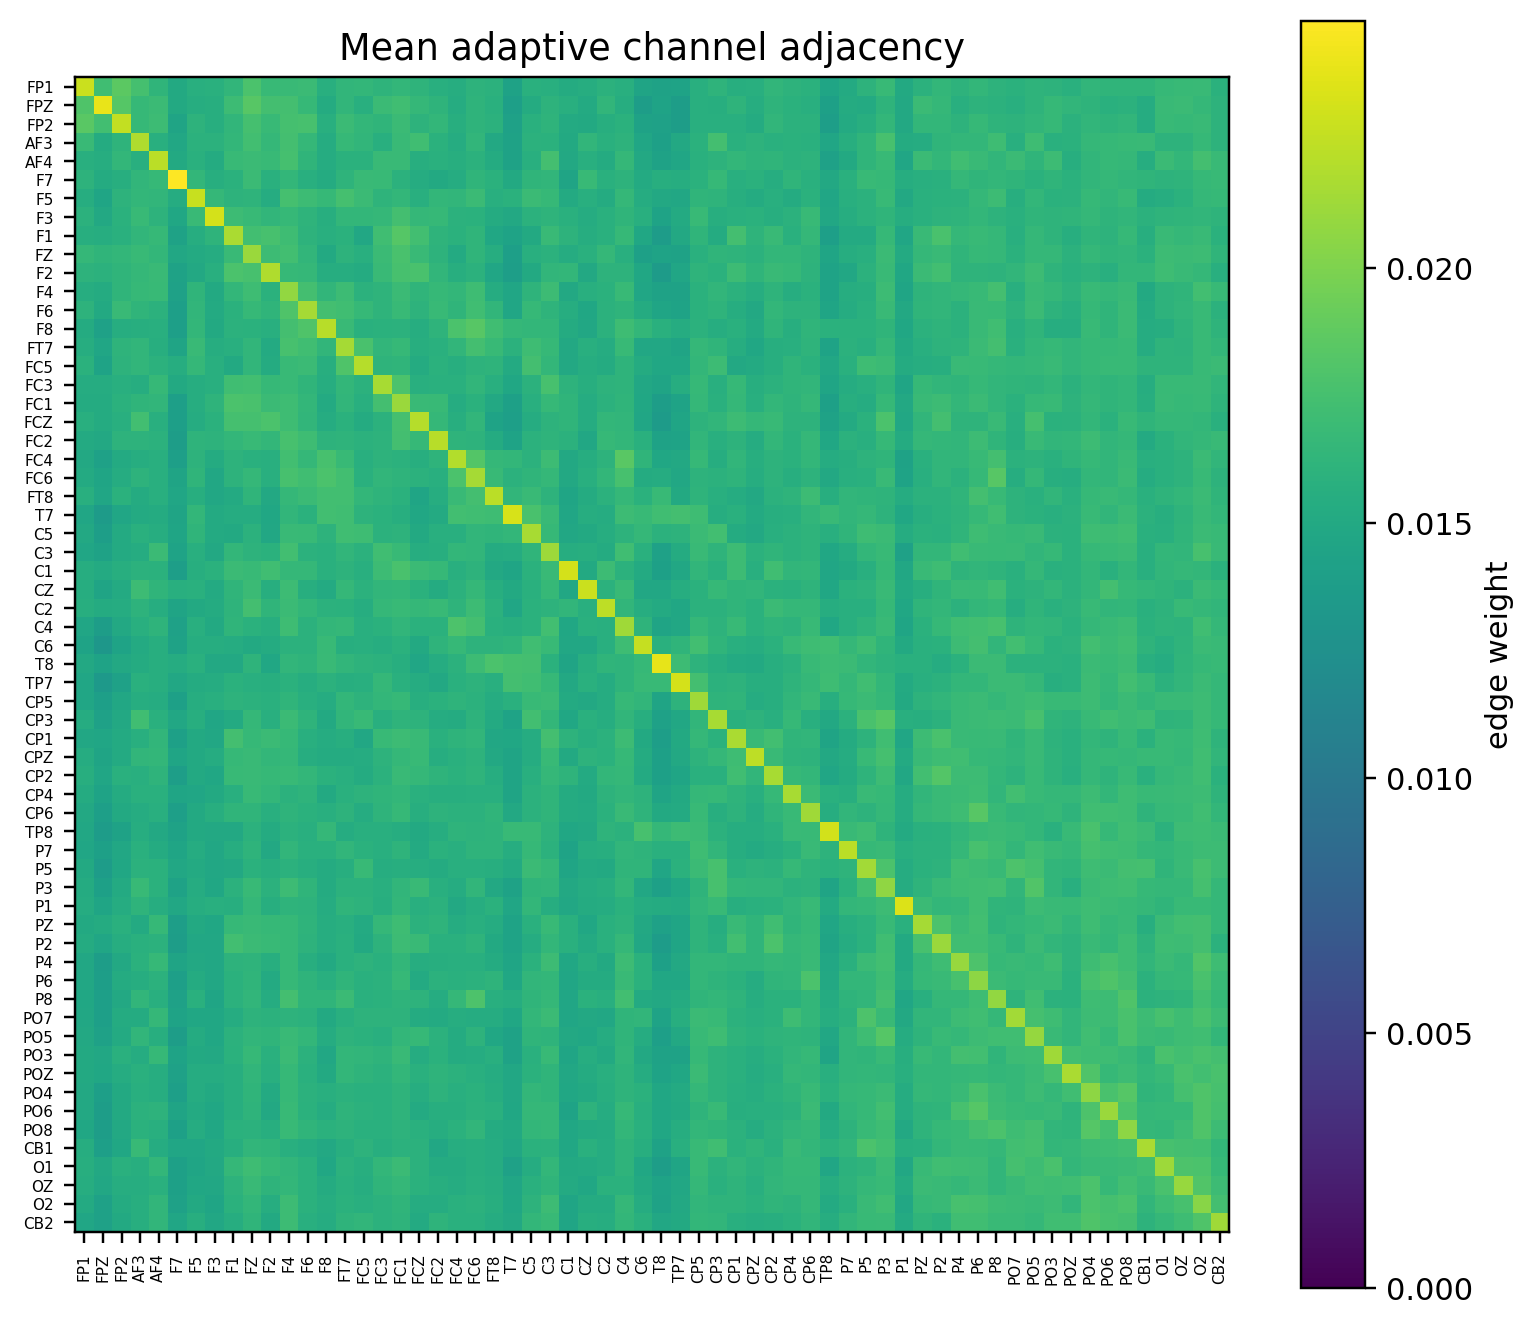

The data file committed next to this chart (first rows):
name, FP1, FPZ, FP2, AF3, AF4, F7, F5, F3, F1, FZ, F2, F4, F6, F8, FT7, FC5, FC3, FC1, FCZ, FC2, FC4, FC6, FT8
FP1, 0.02286, 0.01719, 0.01861, 0.01748, 0.01628, 0.01513, 0.01563, 0.0158, 0.01634, 0.01777, 0.0167, 0.01686, 0.01697, 0.01562, 0.01634, 0.0164, 0.01617, 0.0164, 0.01616, 0.01568, 0.01545, 0.01607, 0.01595
FPZ, 0.01803, 0.02405, 0.01831, 0.01663, 0.01694, 0.01508, 0.01548, 0.0156, 0.01702, 0.01839, 0.01743, 0.01739, 0.01664, 0.01528, 0.01631, 0.01569, 0.01694, 0.01718, 0.01652, 0.01618, 0.01537, 0.01615, 0.01572
FP2, 0.01844, 0.01731, 0.02259, 0.01664, 0.01702, 0.01452, 0.01602, 0.01559, 0.01635, 0.01755, 0.0167, 0.01754, 0.01762, 0.0157, 0.01689, 0.01647, 0.01626, 0.01692, 0.01605, 0.01642, 0.01557, 0.0161, 0.01595
AF3, 0.01678, 0.01526, 0.01612, 0.02186, 0.01566, 0.01491, 0.01599, 0.01596, 0.0164, 0.01736, 0.01653, 0.01741, 0.01652, 0.01537, 0.01659, 0.01634, 0.0157, 0.01681, 0.0172, 0.01588, 0.01538, 0.01637, 0.01495
AF4, 0.01561, 0.01551, 0.01646, 0.01565, 0.02222, 0.01505, 0.01578, 0.01526, 0.0167, 0.01697, 0.01673, 0.01746, 0.01621, 0.01541, 0.01585, 0.01588, 0.01683, 0.01684, 0.0156, 0.01577, 0.01558, 0.01592, 0.01529
F7, 0.01604, 0.01526, 0.01554, 0.01638, 0.01668, 0.02483, 0.01644, 0.01555, 0.01588, 0.01693, 0.01576, 0.01641, 0.01562, 0.01528, 0.01617, 0.01681, 0.01677, 0.01596, 0.01541, 0.01504, 0.01541, 0.01622, 0.01581
F5, 0.01548, 0.01463, 0.016, 0.01644, 0.01631, 0.01533, 0.02274, 0.01651, 0.01602, 0.01612, 0.01538, 0.01755, 0.01704, 0.01662, 0.01755, 0.0169, 0.01613, 0.01646, 0.01569, 0.01643, 0.01636, 0.01696, 0.01567
F3, 0.01593, 0.015, 0.01587, 0.01668, 0.01606, 0.01481, 0.01684, 0.02321, 0.01703, 0.01668, 0.01637, 0.0166, 0.01611, 0.01561, 0.0164, 0.0164, 0.01655, 0.01742, 0.01651, 0.01661, 0.01596, 0.01585, 0.01529
F1, 0.0156, 0.01548, 0.01578, 0.01631, 0.01664, 0.01426, 0.01546, 0.01615, 0.02168, 0.0173, 0.01762, 0.01709, 0.01604, 0.01565, 0.01585, 0.0149, 0.01725, 0.01829, 0.01731, 0.01617, 0.01581, 0.01622, 0.01479
FZ, 0.01651, 0.01627, 0.01647, 0.01675, 0.01643, 0.01484, 0.01513, 0.01541, 0.01682, 0.02108, 0.01699, 0.01733, 0.01632, 0.01508, 0.01604, 0.01571, 0.0169, 0.01768, 0.0168, 0.01602, 0.01516, 0.01626, 0.01543
F2, 0.01606, 0.01599, 0.01621, 0.01657, 0.01678, 0.01431, 0.01495, 0.01564, 0.01776, 0.01761, 0.02186, 0.01665, 0.01654, 0.01548, 0.01548, 0.01523, 0.01685, 0.01756, 0.01774, 0.01633, 0.01557, 0.01595, 0.01469
F4, 0.01547, 0.01523, 0.01623, 0.01659, 0.01668, 0.01421, 0.01629, 0.01513, 0.01641, 0.01711, 0.01586, 0.0208, 0.01744, 0.01633, 0.01703, 0.01596, 0.01614, 0.01689, 0.01626, 0.01664, 0.01643, 0.01709, 0.01542
F6, 0.01608, 0.01505, 0.01683, 0.01626, 0.01599, 0.014, 0.01634, 0.01517, 0.01589, 0.01663, 0.01627, 0.01803, 0.02153, 0.01742, 0.01722, 0.01663, 0.01616, 0.0167, 0.01605, 0.01672, 0.0162, 0.01723, 0.01635
F8, 0.01525, 0.01422, 0.01546, 0.01559, 0.01564, 0.01406, 0.01641, 0.01513, 0.01598, 0.01582, 0.01567, 0.01737, 0.01794, 0.02221, 0.01683, 0.01575, 0.01584, 0.01594, 0.01546, 0.01618, 0.01777, 0.01836, 0.01718
FT7, 0.01549, 0.01472, 0.01616, 0.01632, 0.01561, 0.01447, 0.01682, 0.01543, 0.0157, 0.01634, 0.01521, 0.01757, 0.0172, 0.01634, 0.02147, 0.01769, 0.01633, 0.01663, 0.01558, 0.01578, 0.01638, 0.01738, 0.01668
FC5, 0.01584, 0.01444, 0.01602, 0.01638, 0.01598, 0.01545, 0.0165, 0.01571, 0.01504, 0.01631, 0.01526, 0.01677, 0.0169, 0.01555, 0.01799, 0.02207, 0.01614, 0.01627, 0.01525, 0.01585, 0.01559, 0.01606, 0.01617
FC3, 0.01539, 0.01535, 0.01562, 0.0155, 0.01667, 0.01504, 0.0155, 0.01565, 0.01717, 0.01728, 0.01665, 0.01672, 0.01622, 0.01545, 0.0164, 0.01592, 0.02161, 0.01783, 0.01568, 0.01572, 0.01578, 0.01639, 0.01566
FC1, 0.01527, 0.01525, 0.0159, 0.01627, 0.01634, 0.01403, 0.01549, 0.01613, 0.01782, 0.01771, 0.01697, 0.01713, 0.01641, 0.01522, 0.01634, 0.01569, 0.01745, 0.0211, 0.01687, 0.01674, 0.01536, 0.01586, 0.01499
FCZ, 0.01564, 0.01524, 0.01566, 0.01729, 0.01569, 0.01405, 0.01533, 0.0159, 0.01754, 0.01747, 0.01781, 0.01713, 0.01637, 0.01535, 0.0159, 0.01526, 0.01594, 0.01752, 0.02206, 0.01658, 0.01561, 0.01634, 0.0144
FC2, 0.0152, 0.01495, 0.01606, 0.016, 0.01593, 0.01379, 0.01615, 0.01602, 0.0164, 0.0167, 0.01645, 0.01757, 0.01708, 0.01606, 0.01616, 0.01591, 0.01602, 0.01745, 0.0166, 0.02217, 0.01616, 0.01608, 0.01526
FC4, 0.01495, 0.01416, 0.0152, 0.01546, 0.01567, 0.01404, 0.01601, 0.01532, 0.01602, 0.01576, 0.01563, 0.01731, 0.01651, 0.0176, 0.01673, 0.01563, 0.01604, 0.01596, 0.01561, 0.01612, 0.02198, 0.01815, 0.01653
FC6, 0.01522, 0.01457, 0.01538, 0.01609, 0.01562, 0.01446, 0.01621, 0.01487, 0.01606, 0.01654, 0.01566, 0.01761, 0.01718, 0.01777, 0.01735, 0.01574, 0.0163, 0.01611, 0.01598, 0.0157, 0.01775, 0.02147, 0.01676
FT8, 0.01569, 0.01468, 0.01583, 0.01525, 0.01563, 0.01464, 0.01557, 0.0149, 0.01521, 0.01629, 0.01498, 0.01651, 0.01695, 0.01728, 0.01731, 0.01647, 0.01617, 0.01582, 0.01463, 0.01545, 0.01679, 0.0174, 0.0223
T7, 0.0147, 0.01361, 0.01472, 0.01515, 0.01526, 0.01454, 0.01639, 0.01523, 0.0154, 0.01539, 0.01475, 0.01638, 0.01589, 0.01731, 0.01724, 0.0161, 0.01585, 0.01552, 0.01477, 0.01517, 0.01736, 0.01725, 0.01709
C5, 0.01497, 0.01389, 0.01514, 0.01574, 0.01551, 0.01458, 0.01624, 0.01514, 0.01504, 0.01598, 0.01489, 0.01678, 0.01672, 0.01604, 0.01723, 0.01715, 0.01596, 0.01604, 0.0151, 0.01568, 0.0157, 0.01632, 0.01627
C3, 0.01467, 0.0143, 0.01518, 0.01535, 0.01687, 0.0144, 0.01568, 0.01496, 0.0164, 0.01607, 0.01587, 0.01729, 0.01591, 0.01574, 0.01637, 0.01593, 0.01724, 0.01674, 0.01551, 0.01552, 0.01646, 0.01636, 0.0153
C1, 0.01545, 0.01518, 0.01555, 0.01592, 0.01583, 0.01391, 0.01561, 0.01588, 0.01694, 0.01675, 0.01723, 0.01651, 0.01649, 0.01579, 0.01603, 0.01571, 0.01705, 0.0177, 0.01696, 0.01668, 0.01566, 0.01605, 0.015
CZ, 0.01544, 0.01445, 0.0152, 0.01698, 0.01628, 0.01571, 0.01572, 0.01517, 0.0162, 0.01695, 0.01553, 0.01704, 0.01552, 0.01522, 0.01654, 0.01594, 0.01638, 0.01649, 0.0159, 0.01529, 0.016, 0.01658, 0.01555
C2, 0.0156, 0.01523, 0.01538, 0.01602, 0.01549, 0.01453, 0.01511, 0.01529, 0.01613, 0.01738, 0.01626, 0.01694, 0.01641, 0.01598, 0.01588, 0.01548, 0.0165, 0.01676, 0.01657, 0.01677, 0.01618, 0.01698, 0.01593
C4, 0.01466, 0.01381, 0.01502, 0.01566, 0.01611, 0.01418, 0.01566, 0.01508, 0.01628, 0.01582, 0.01561, 0.01711, 0.01592, 0.0164, 0.01651, 0.01564, 0.01589, 0.01633, 0.01584, 0.01584, 0.01788, 0.01746, 0.01579
C6, 0.01438, 0.01312, 0.01435, 0.01521, 0.01554, 0.01426, 0.01549, 0.0155, 0.0154, 0.01512, 0.01523, 0.01592, 0.01598, 0.01669, 0.01559, 0.01571, 0.01551, 0.01584, 0.01505, 0.01618, 0.01665, 0.01602, 0.01601
T8, 0.01498, 0.01439, 0.01495, 0.01527, 0.01552, 0.01533, 0.01575, 0.01497, 0.01502, 0.01618, 0.01476, 0.01631, 0.01611, 0.01685, 0.01636, 0.01602, 0.01596, 0.01553, 0.01468, 0.01541, 0.01594, 0.01703, 0.01782
TP7, 0.01466, 0.01336, 0.0142, 0.01577, 0.01552, 0.0149, 0.01524, 0.01534, 0.0159, 0.01567, 0.01553, 0.01587, 0.01544, 0.01597, 0.0156, 0.01564, 0.01654, 0.01572, 0.01534, 0.01503, 0.0158, 0.01602, 0.01563
CP5, 0.0147, 0.01403, 0.01484, 0.01544, 0.0154, 0.01407, 0.01544, 0.01565, 0.016, 0.01592, 0.01572, 0.01622, 0.0157, 0.01537, 0.01639, 0.01601, 0.01642, 0.01665, 0.0156, 0.01582, 0.01616, 0.01594, 0.0154
CP3, 0.01533, 0.01417, 0.01502, 0.01717, 0.0158, 0.01492, 0.01552, 0.01473, 0.0152, 0.01658, 0.01568, 0.0169, 0.01618, 0.01508, 0.01635, 0.01678, 0.01563, 0.01612, 0.01606, 0.0154, 0.01525, 0.01604, 0.01518
CP1, 0.01492, 0.0147, 0.01514, 0.01566, 0.01633, 0.01414, 0.01507, 0.01492, 0.01741, 0.01661, 0.0169, 0.01662, 0.01563, 0.01542, 0.01557, 0.01484, 0.0167, 0.01697, 0.01687, 0.01579, 0.01617, 0.01631, 0.01491
CPZ, 0.0154, 0.01452, 0.01514, 0.01633, 0.01646, 0.01464, 0.01508, 0.01537, 0.01659, 0.01681, 0.01647, 0.0165, 0.01544, 0.01527, 0.01531, 0.01538, 0.01607, 0.01649, 0.01673, 0.01547, 0.01575, 0.01606, 0.01498
CP2, 0.01561, 0.0147, 0.01575, 0.01565, 0.01614, 0.01391, 0.01504, 0.01477, 0.01673, 0.01684, 0.0166, 0.01675, 0.01648, 0.01588, 0.01566, 0.01529, 0.01598, 0.01683, 0.01652, 0.01619, 0.01582, 0.01617, 0.01551
CP4, 0.0153, 0.01441, 0.01531, 0.01571, 0.01579, 0.0146, 0.01467, 0.01505, 0.01564, 0.01677, 0.01647, 0.01598, 0.01612, 0.01512, 0.01573, 0.01604, 0.01627, 0.01646, 0.01578, 0.01555, 0.01558, 0.01563, 0.01563
CP6, 0.01493, 0.01399, 0.01511, 0.01537, 0.01568, 0.01397, 0.01509, 0.01557, 0.01621, 0.01626, 0.01566, 0.01619, 0.01587, 0.01562, 0.01605, 0.0154, 0.01616, 0.01667, 0.01554, 0.01601, 0.01597, 0.01591, 0.01629
TP8, 0.01485, 0.01368, 0.01432, 0.01546, 0.01499, 0.01432, 0.01513, 0.01501, 0.01497, 0.01591, 0.01525, 0.01592, 0.01564, 0.01649, 0.01542, 0.01563, 0.01563, 0.01544, 0.01508, 0.01549, 0.01619, 0.01608, 0.01615
P7, 0.01471, 0.0141, 0.01489, 0.01573, 0.01525, 0.01455, 0.01535, 0.01489, 0.01547, 0.01611, 0.01498, 0.01632, 0.01576, 0.01573, 0.01633, 0.01587, 0.01566, 0.01619, 0.01518, 0.0159, 0.0157, 0.01611, 0.01615
P5, 0.01511, 0.01368, 0.01475, 0.01591, 0.01587, 0.01492, 0.01519, 0.01491, 0.01497, 0.01587, 0.01557, 0.01598, 0.01561, 0.01527, 0.0156, 0.0167, 0.01551, 0.01552, 0.01546, 0.01523, 0.01564, 0.0157, 0.01555
P3, 0.01532, 0.01413, 0.01518, 0.01671, 0.01585, 0.01432, 0.01541, 0.01478, 0.01593, 0.01669, 0.01595, 0.017, 0.01622, 0.01527, 0.01594, 0.01599, 0.01562, 0.01635, 0.01682, 0.0157, 0.01537, 0.0163, 0.01502
P1, 0.01539, 0.01459, 0.01537, 0.01612, 0.01551, 0.01489, 0.01543, 0.01566, 0.01558, 0.01654, 0.01555, 0.01618, 0.01602, 0.01538, 0.0162, 0.0161, 0.01554, 0.0164, 0.01563, 0.01597, 0.01499, 0.01547, 0.01588
PZ, 0.0151, 0.01528, 0.01575, 0.01517, 0.01666, 0.01396, 0.01503, 0.01479, 0.01667, 0.01686, 0.0166, 0.01667, 0.01617, 0.01551, 0.01563, 0.01516, 0.01657, 0.01709, 0.01597, 0.01614, 0.01538, 0.01569, 0.01538
P2, 0.0153, 0.01473, 0.01545, 0.0158, 0.01594, 0.01382, 0.01492, 0.01488, 0.01727, 0.0169, 0.01676, 0.01659, 0.01609, 0.01547, 0.01578, 0.01507, 0.01607, 0.01702, 0.01683, 0.01576, 0.01579, 0.0161, 0.01512
P4, 0.01492, 0.01382, 0.01497, 0.01584, 0.01659, 0.01446, 0.01497, 0.01485, 0.01601, 0.01617, 0.01553, 0.01666, 0.01558, 0.01511, 0.01576, 0.01608, 0.01581, 0.01639, 0.01544, 0.01559, 0.01568, 0.01563, 0.01531
P6, 0.01492, 0.01391, 0.01527, 0.01551, 0.01595, 0.01398, 0.01523, 0.0149, 0.01589, 0.01625, 0.01522, 0.01658, 0.01613, 0.01565, 0.01624, 0.01577, 0.01591, 0.01659, 0.0152, 0.01598, 0.01576, 0.01596, 0.01612
P8, 0.01477, 0.01402, 0.01498, 0.01635, 0.01562, 0.01424, 0.01578, 0.01463, 0.01592, 0.01638, 0.01536, 0.01741, 0.01626, 0.01621, 0.01688, 0.01574, 0.01582, 0.01611, 0.01604, 0.0154, 0.01657, 0.01786, 0.0157
PO7, 0.0149, 0.01403, 0.01523, 0.01531, 0.01654, 0.01443, 0.01475, 0.01476, 0.01541, 0.01608, 0.01599, 0.01609, 0.01594, 0.01505, 0.01566, 0.01603, 0.01609, 0.01605, 0.01527, 0.01513, 0.0155, 0.01536, 0.0154
PO5, 0.01494, 0.0142, 0.01517, 0.01638, 0.01552, 0.01383, 0.01528, 0.01483, 0.01594, 0.01635, 0.01627, 0.01686, 0.01645, 0.01532, 0.01603, 0.01581, 0.01564, 0.01647, 0.01664, 0.01599, 0.01526, 0.01607, 0.01477
PO3, 0.01506, 0.01488, 0.01577, 0.01539, 0.01667, 0.01436, 0.01504, 0.01501, 0.01586, 0.01667, 0.01575, 0.01689, 0.01592, 0.01486, 0.01647, 0.01634, 0.01619, 0.01684, 0.01533, 0.01582, 0.01526, 0.01541, 0.01565
POZ, 0.01505, 0.01482, 0.01537, 0.01571, 0.01547, 0.01425, 0.01535, 0.0154, 0.01556, 0.01636, 0.01563, 0.01666, 0.01577, 0.01512, 0.01643, 0.01612, 0.016, 0.01645, 0.01576, 0.01617, 0.01599, 0.01563, 0.01533
PO4, 0.01495, 0.01402, 0.01505, 0.01565, 0.01548, 0.01405, 0.01534, 0.01504, 0.01553, 0.01626, 0.01522, 0.01661, 0.01595, 0.01567, 0.01596, 0.01573, 0.01576, 0.01619, 0.01545, 0.016, 0.01569, 0.01583, 0.01544
PO6, 0.01499, 0.01383, 0.01505, 0.01599, 0.01602, 0.0145, 0.01523, 0.01477, 0.01553, 0.01619, 0.01502, 0.01668, 0.01583, 0.0154, 0.01618, 0.01599, 0.01576, 0.01614, 0.01514, 0.01552, 0.0156, 0.01596, 0.01579
PO8, 0.01476, 0.01382, 0.01498, 0.01584, 0.01566, 0.01407, 0.01537, 0.0148, 0.01584, 0.016, 0.01553, 0.01669, 0.0162, 0.01581, 0.0161, 0.01579, 0.01576, 0.01607, 0.01572, 0.0155, 0.01583, 0.01631, 0.01532
CB1, 0.01549, 0.01397, 0.01478, 0.01669, 0.01537, 0.01469, 0.0147, 0.0151, 0.01553, 0.01633, 0.01627, 0.01569, 0.01541, 0.01503, 0.01553, 0.016, 0.01557, 0.01595, 0.01599, 0.01491, 0.01543, 0.01553, 0.01537
O1, 0.01556, 0.01502, 0.01578, 0.01558, 0.01643, 0.01414, 0.01463, 0.01496, 0.01651, 0.01716, 0.0166, 0.01635, 0.01585, 0.01479, 0.01592, 0.01561, 0.01648, 0.01694, 0.01594, 0.01531, 0.01527, 0.01554, 0.01534
OZ, 0.0155, 0.01493, 0.01552, 0.01546, 0.0158, 0.01408, 0.01479, 0.01493, 0.01605, 0.01687, 0.01618, 0.01641, 0.0159, 0.01526, 0.01573, 0.01545, 0.01629, 0.01653, 0.01581, 0.01554, 0.0154, 0.01566, 0.01551
... 2 more rows
